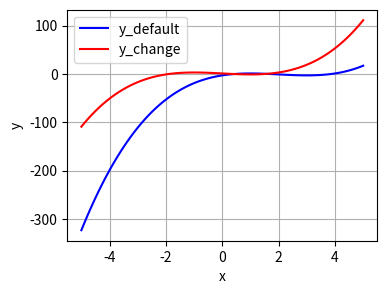

This chart was generated by the following Python code:
#y=x^3−6x^2+9x−3のグラフをプロット（画面に表示，または画像として保存）してください．
# ただし， xの範囲は −5から 5までとしてください．
# また，この3次関数のグラフを x軸方向に-2， y軸方向に 2平行移動した関数を同じ平面上にプロットしてください．

import numpy as np
import matplotlib.pyplot as plt

x = np.linspace(-5, 5, 100)

y = x**3-6*x**2+9*x-3

x_direction= x + 2
y_direction = x_direction**3 - 6 * x_direction**2 + 9 * x_direction - 3 + 2


plt.figure(figsize=(4, 3))
plt.plot(x, y, label="y_default", color="blue")
plt.plot(x, y_direction, label="y_change", color="red")


plt.xlabel("x")
plt.ylabel("y")
plt.legend()
plt.grid(True)
plt.show()